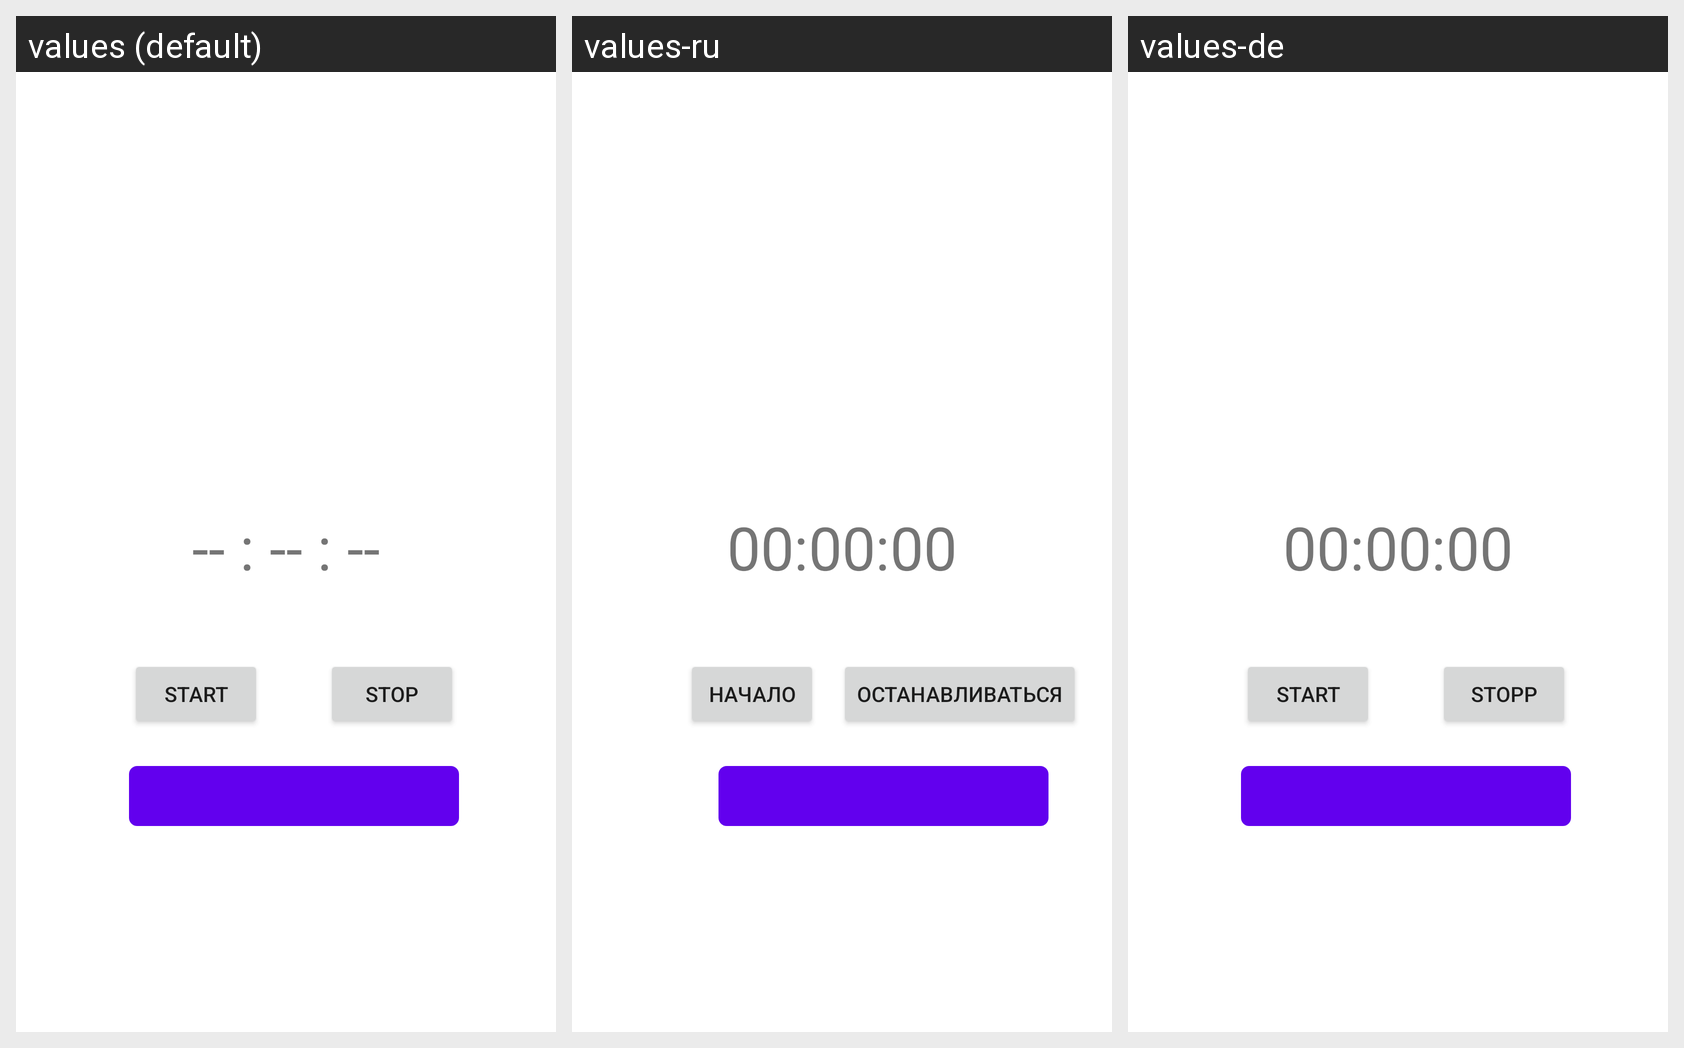

For this localized Android screen grid, give each drawn string resource with its value in every locale shown.
Android screen res/layout/timer_fragment.xml rendered under 3 locales, left to right: values (default), values-ru, values-de. Device: Nexus 5 (rendered at 1080×1920; each locale shown at half size, 540×960, under a caption strip naming it); theme Theme.SimpleTrack.
Strings drawn on this screen, with the default value and each locale's value (text and hints the layout hard-codes, and strings that could not be matched under every locale, appear in the picture but are not listed):

start
  values: Start
  values-ru: Начало
  values-de: Start

stop
  values: Stop
  values-ru: останавливаться
  values-de: Stopp

time
  values: -- : -- : --
  values-ru: 00:00:00
  values-de: 00:00:00
